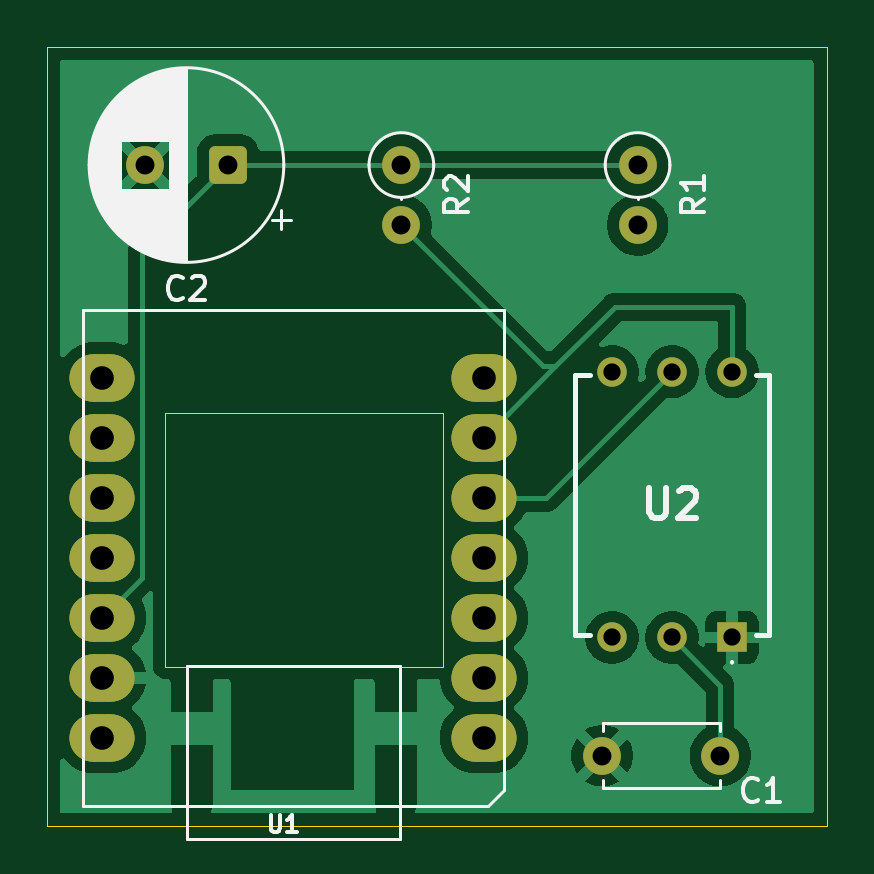
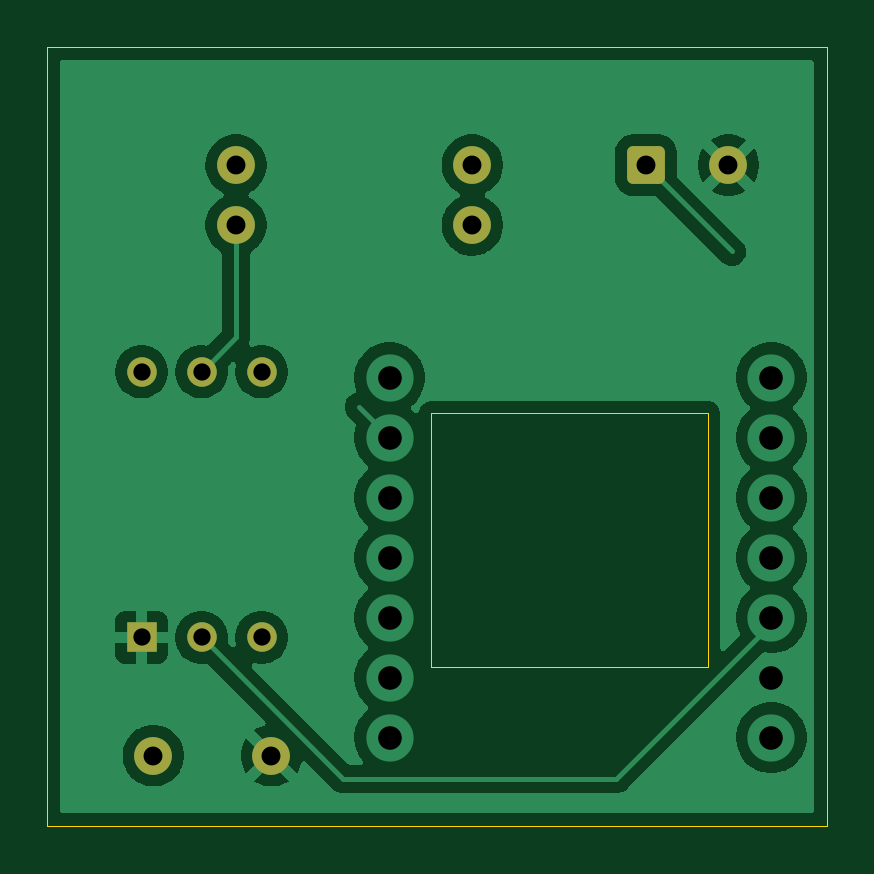
Circuit board: 11 layer files. Board 33.0 x 33.0 mm.
- bottom_copper: kicad_schematic-B_Cu.gbr (41517 bytes)
- bottom_mask: kicad_schematic-B_Mask.gbr (1644 bytes)
- paste: kicad_schematic-B_Paste.gbr (458 bytes)
- bottom_silk: kicad_schematic-B_Silkscreen.gbr (459 bytes)
- outline: kicad_schematic-Edge_Cuts.gbr (738 bytes)
- top_copper: kicad_schematic-F_Cu.gbr (38368 bytes)
- top_mask: kicad_schematic-F_Mask.gbr (2121 bytes)
- paste: kicad_schematic-F_Paste.gbr (1480 bytes)
- top_silk: kicad_schematic-F_Silkscreen.gbr (16145 bytes)
- drill: kicad_schematic-NPTH.drl (269 bytes)
- drill: kicad_schematic-PTH.drl (840 bytes)

=== bottom_copper: kicad_schematic-B_Cu.gbr (41517 bytes, source omitted) ===
=== bottom_mask: kicad_schematic-B_Mask.gbr (1644 bytes, source withheld) ===
=== paste: kicad_schematic-B_Paste.gbr ===
%TF.GenerationSoftware,KiCad,Pcbnew,9.0.7*%
%TF.CreationDate,2026-01-28T13:52:22-08:00*%
%TF.ProjectId,kicad_schematic,6b696361-645f-4736-9368-656d61746963,rev?*%
%TF.SameCoordinates,Original*%
%TF.FileFunction,Paste,Bot*%
%TF.FilePolarity,Positive*%
%FSLAX46Y46*%
G04 Gerber Fmt 4.6, Leading zero omitted, Abs format (unit mm)*
G04 Created by KiCad (PCBNEW 9.0.7) date 2026-01-28 13:52:22*
%MOMM*%
%LPD*%
G01*
G04 APERTURE LIST*
G04 APERTURE END LIST*
M02*

=== bottom_silk: kicad_schematic-B_Silkscreen.gbr ===
%TF.GenerationSoftware,KiCad,Pcbnew,9.0.7*%
%TF.CreationDate,2026-01-28T13:52:22-08:00*%
%TF.ProjectId,kicad_schematic,6b696361-645f-4736-9368-656d61746963,rev?*%
%TF.SameCoordinates,Original*%
%TF.FileFunction,Legend,Bot*%
%TF.FilePolarity,Positive*%
%FSLAX46Y46*%
G04 Gerber Fmt 4.6, Leading zero omitted, Abs format (unit mm)*
G04 Created by KiCad (PCBNEW 9.0.7) date 2026-01-28 13:52:22*
%MOMM*%
%LPD*%
G01*
G04 APERTURE LIST*
G04 APERTURE END LIST*
M02*

=== outline: kicad_schematic-Edge_Cuts.gbr ===
%TF.GenerationSoftware,KiCad,Pcbnew,9.0.7*%
%TF.CreationDate,2026-01-28T13:52:23-08:00*%
%TF.ProjectId,kicad_schematic,6b696361-645f-4736-9368-656d61746963,rev?*%
%TF.SameCoordinates,Original*%
%TF.FileFunction,Profile,NP*%
%FSLAX46Y46*%
G04 Gerber Fmt 4.6, Leading zero omitted, Abs format (unit mm)*
G04 Created by KiCad (PCBNEW 9.0.7) date 2026-01-28 13:52:23*
%MOMM*%
%LPD*%
G01*
G04 APERTURE LIST*
%TA.AperFunction,Profile*%
%ADD10C,0.050000*%
%TD*%
G04 APERTURE END LIST*
D10*
X128000000Y-61000000D02*
X161000000Y-61000000D01*
X161000000Y-94000000D01*
X128000000Y-94000000D01*
X128000000Y-61000000D01*
X133000000Y-76500000D02*
X144750000Y-76500000D01*
X144750000Y-87250000D01*
X133000000Y-87250000D01*
X133000000Y-76500000D01*
M02*

=== top_copper: kicad_schematic-F_Cu.gbr (38368 bytes, source omitted) ===
=== top_mask: kicad_schematic-F_Mask.gbr (2121 bytes, source withheld) ===
=== paste: kicad_schematic-F_Paste.gbr (1480 bytes, source withheld) ===
=== top_silk: kicad_schematic-F_Silkscreen.gbr (16145 bytes, source omitted) ===
=== drill: kicad_schematic-NPTH.drl ===
M48
; DRILL file {KiCad 9.0.7} date 2026-01-28T13:52:15-0800
; FORMAT={-:-/ absolute / metric / decimal}
; #@! TF.CreationDate,2026-01-28T13:52:15-08:00
; #@! TF.GenerationSoftware,Kicad,Pcbnew,9.0.7
; #@! TF.FileFunction,NonPlated,1,2,NPTH
FMAT,2
METRIC
%
G90
G05
M30

=== drill: kicad_schematic-PTH.drl ===
M48
; DRILL file {KiCad 9.0.7} date 2026-01-28T13:52:15-0800
; FORMAT={-:-/ absolute / metric / decimal}
; #@! TF.CreationDate,2026-01-28T13:52:15-08:00
; #@! TF.GenerationSoftware,Kicad,Pcbnew,9.0.7
; #@! TF.FileFunction,Plated,1,2,PTH
FMAT,2
METRIC
; #@! TA.AperFunction,Plated,PTH,ComponentDrill
T1C0.730
; #@! TA.AperFunction,Plated,PTH,ComponentDrill
T2C0.800
; #@! TA.AperFunction,Plated,PTH,ViaDrill
T3C1.000
%
G90
G05
T1
X151.92Y-74.75
X151.92Y-86.0
X154.46Y-74.75
X154.46Y-86.0
X157.0Y-74.75
X157.0Y-86.0
T2
X132.153Y-66.0
X135.653Y-66.0
X143.0Y-66.0
X143.0Y-68.54
X151.5Y-91.0
X153.0Y-66.0
X153.0Y-68.54
X156.5Y-91.0
T3
X130.335Y-75.0
X130.335Y-77.54
X130.335Y-80.08
X130.335Y-82.62
X130.335Y-85.16
X130.335Y-87.7
X130.335Y-90.24
X146.5Y-75.0
X146.5Y-77.54
X146.5Y-80.08
X146.5Y-82.62
X146.5Y-85.16
X146.5Y-87.7
X146.5Y-90.24
M30
